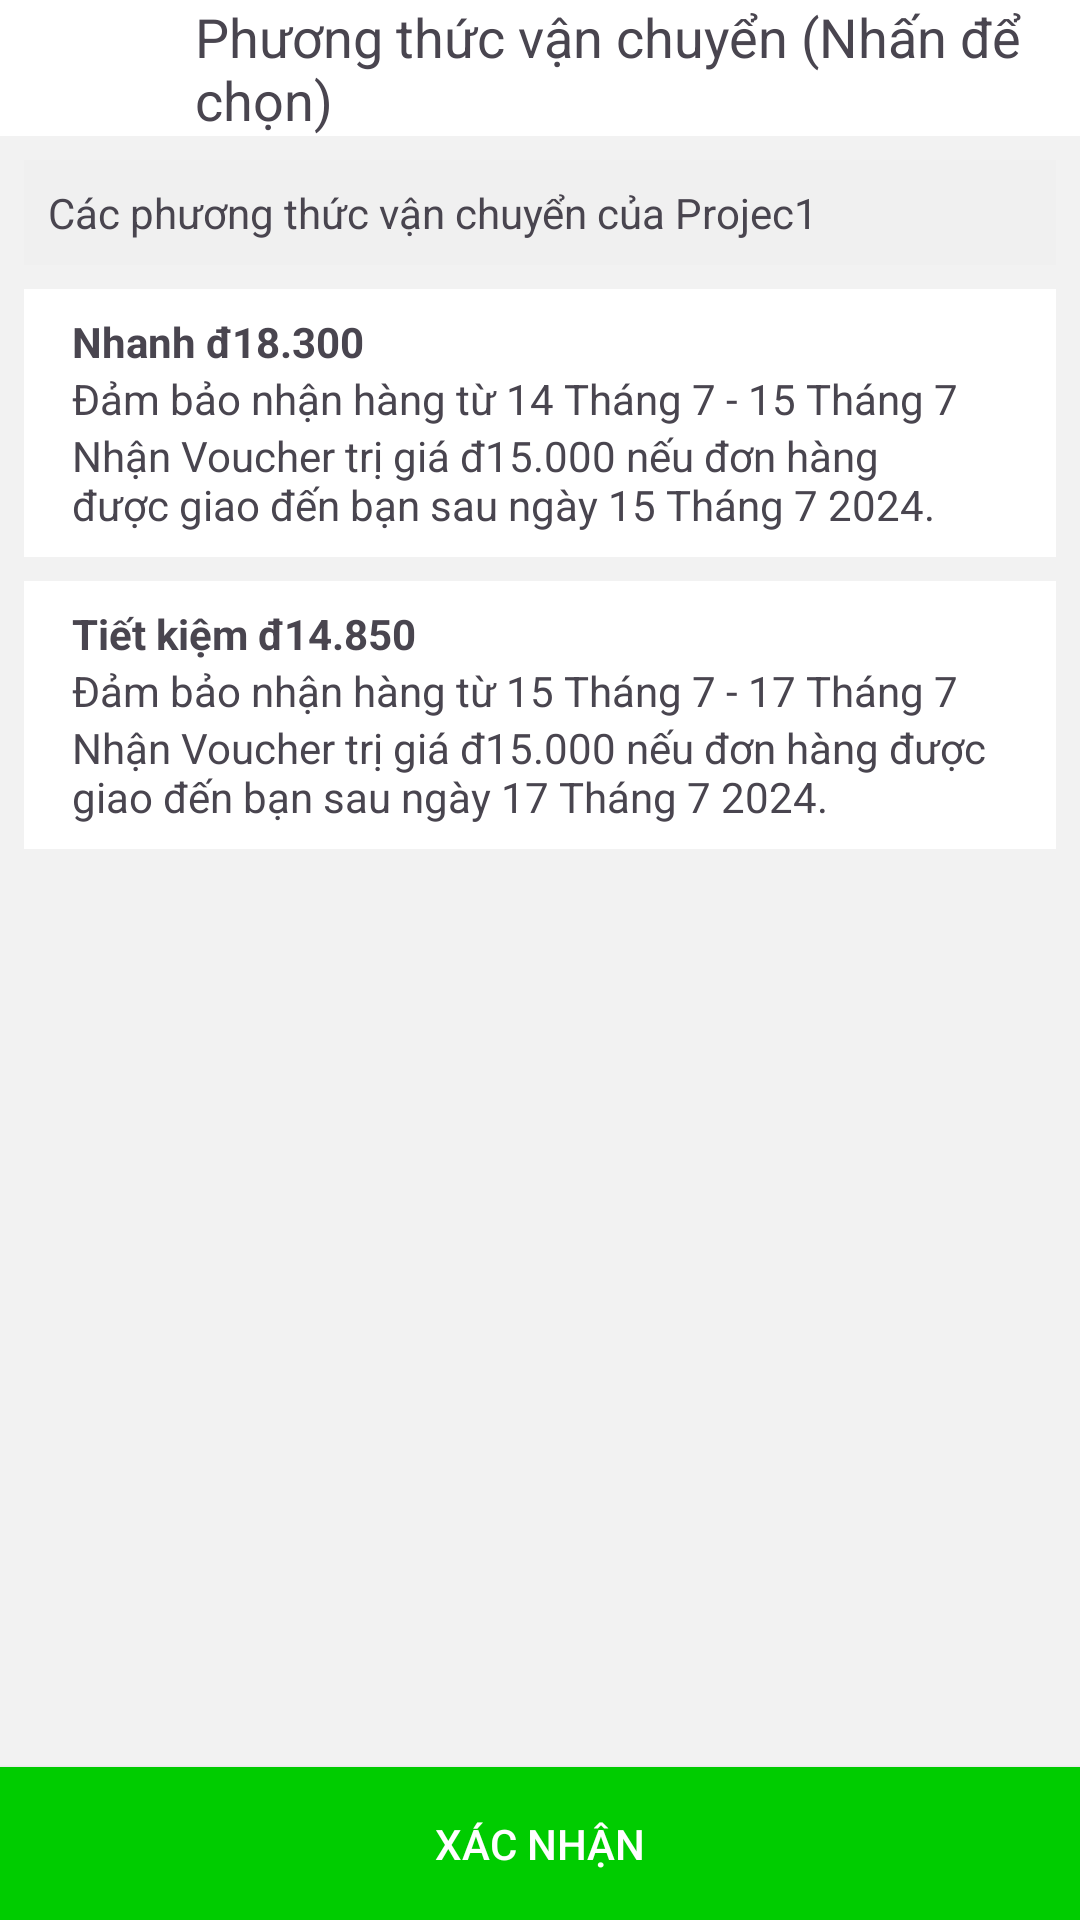

The Android layout XML behind this screen, and the referenced resources:
<!-- AndroidManifest.xml: application theme Base.Theme.Project_1_Java -->
<!-- res/layout/fragment_delivery.xml -->
<?xml version="1.0" encoding="utf-8"?>
<RelativeLayout xmlns:android="http://schemas.android.com/apk/res/android"
    xmlns:tools="http://schemas.android.com/tools"
    android:layout_width="match_parent"
    android:layout_height="match_parent"
    xmlns:app="http://schemas.android.com/apk/res-auto"
    tools:context=".Card.DeliveryFragment">

    <LinearLayout
        android:id="@+id/ln"
        android:layout_width="match_parent"
        android:layout_height="wrap_content"
        android:background="@color/white"
        android:orientation="horizontal">
        <ImageButton
            android:layout_width="40dp"
            android:layout_height="40dp"
            android:id="@+id/imgBack"
            android:scaleType="centerCrop"
            android:src="@drawable/baseline_chevron_left_24"
            android:background="@android:color/transparent"
            app:tint="@color/green"
            android:layout_marginLeft="5dp"/>
        <TextView
            android:layout_width="wrap_content"
            android:layout_height="wrap_content"
            android:text="Phương thức vận chuyển (Nhấn để chọn)"
            android:layout_marginLeft="20dp"
            android:layout_gravity="center"
            android:textSize="18dp"/>
    </LinearLayout>

    <LinearLayout
        android:id="@+id/shippingMethodsLayout"
        android:layout_width="match_parent"
        android:layout_height="match_parent"
        android:orientation="vertical"
        android:layout_below="@id/ln"
        android:padding="8dp"
        android:background="#f2f2f2">

        <TextView
            android:layout_width="match_parent"
            android:layout_height="wrap_content"
            android:text="Các phương thức vận chuyển của Projec1"
            android:background="#f0f0f0"
            android:padding="8dp"
            android:textSize="14sp"
            android:layout_marginBottom="8dp" />

        <LinearLayout
            android:id="@+id/shippingMethod1"
            android:layout_width="match_parent"
            android:layout_height="wrap_content"
            android:orientation="horizontal"
            android:padding="8dp"
            android:background="#ffffff"
            android:layout_marginBottom="8dp">
            <LinearLayout
                android:layout_width="0dp"
                android:layout_height="wrap_content"
                android:layout_weight="1"
                android:orientation="vertical"
                android:paddingStart="8dp">

                <TextView
                    android:layout_width="wrap_content"
                    android:layout_height="wrap_content"
                    android:text="Nhanh đ18.300"
                    android:textStyle="bold" />

                <TextView
                    android:id="@+id/txtDeliveryFast"
                    android:layout_width="wrap_content"
                    android:layout_height="wrap_content"
                    android:text="Đảm bảo nhận hàng từ 14 Tháng 7 - 15 Tháng 7" />

                <TextView
                    android:id="@+id/txtVoucherFast"
                    android:layout_width="wrap_content"
                    android:layout_height="wrap_content"
                    android:text="Nhận Voucher trị giá đ15.000 nếu đơn hàng được giao đến bạn sau ngày 15 Tháng 7 2024." />
            </LinearLayout>
            <ImageView
                android:id="@+id/imgCheck"
                android:layout_width="24dp"
                android:layout_height="24dp"
                android:src="@drawable/baseline_check_24"
                android:layout_gravity="center_vertical" />
        </LinearLayout>

        <LinearLayout
            android:id="@+id/shippingMethod2"
            android:layout_width="match_parent"
            android:layout_height="wrap_content"
            android:orientation="horizontal"
            android:padding="8dp"
            android:background="#ffffff"
            android:layout_marginBottom="8dp">

            <LinearLayout
                android:layout_width="0dp"
                android:layout_height="wrap_content"
                android:layout_weight="1"
                android:orientation="vertical"
                android:paddingStart="8dp">

                <TextView
                    android:layout_width="wrap_content"
                    android:layout_height="wrap_content"
                    android:text="Tiết kiệm đ14.850"
                    android:textStyle="bold" />

                <TextView
                    android:id="@+id/txtDeliveryLow"
                    android:layout_width="wrap_content"
                    android:layout_height="wrap_content"
                    android:text="Đảm bảo nhận hàng từ 15 Tháng 7 - 17 Tháng 7" />

                <TextView
                    android:id="@+id/txtVoucherLow"
                    android:layout_width="wrap_content"
                    android:layout_height="wrap_content"
                    android:text="Nhận Voucher trị giá đ15.000 nếu đơn hàng được giao đến bạn sau ngày 17 Tháng 7 2024." />
            </LinearLayout>

            <ImageView
                android:id="@+id/imgCheck2"
                android:layout_width="24dp"
                android:layout_height="24dp"
                android:src="@drawable/baseline_check_24"
                android:layout_gravity="center_vertical"
                android:visibility="gone"/>
        </LinearLayout>
    </LinearLayout>

    <androidx.appcompat.widget.AppCompatButton
        android:id="@+id/btnConfirm"
        android:layout_width="match_parent"
        android:layout_height="wrap_content"
        android:text="Xác nhận"
        android:background="@color/green"
        android:textColor="@android:color/white"
        android:layout_alignParentBottom="true"
        android:padding="16dp" />

</RelativeLayout>
<!-- resources referenced by this layout -->
<resources>
  <color name="green">#00CC00</color>
  <color name="white">#FFFFFFFF</color>
  <style name="Base.Theme.Project_1_Java" parent="Theme.Material3.DayNight.NoActionBar">
          <item name="android:statusBarColor">@android:color/transparent</item>
          <item name="android:windowLightStatusBar">true</item>
          <item name="colorPrimary">@color/green</item>
      </style>
</resources>
